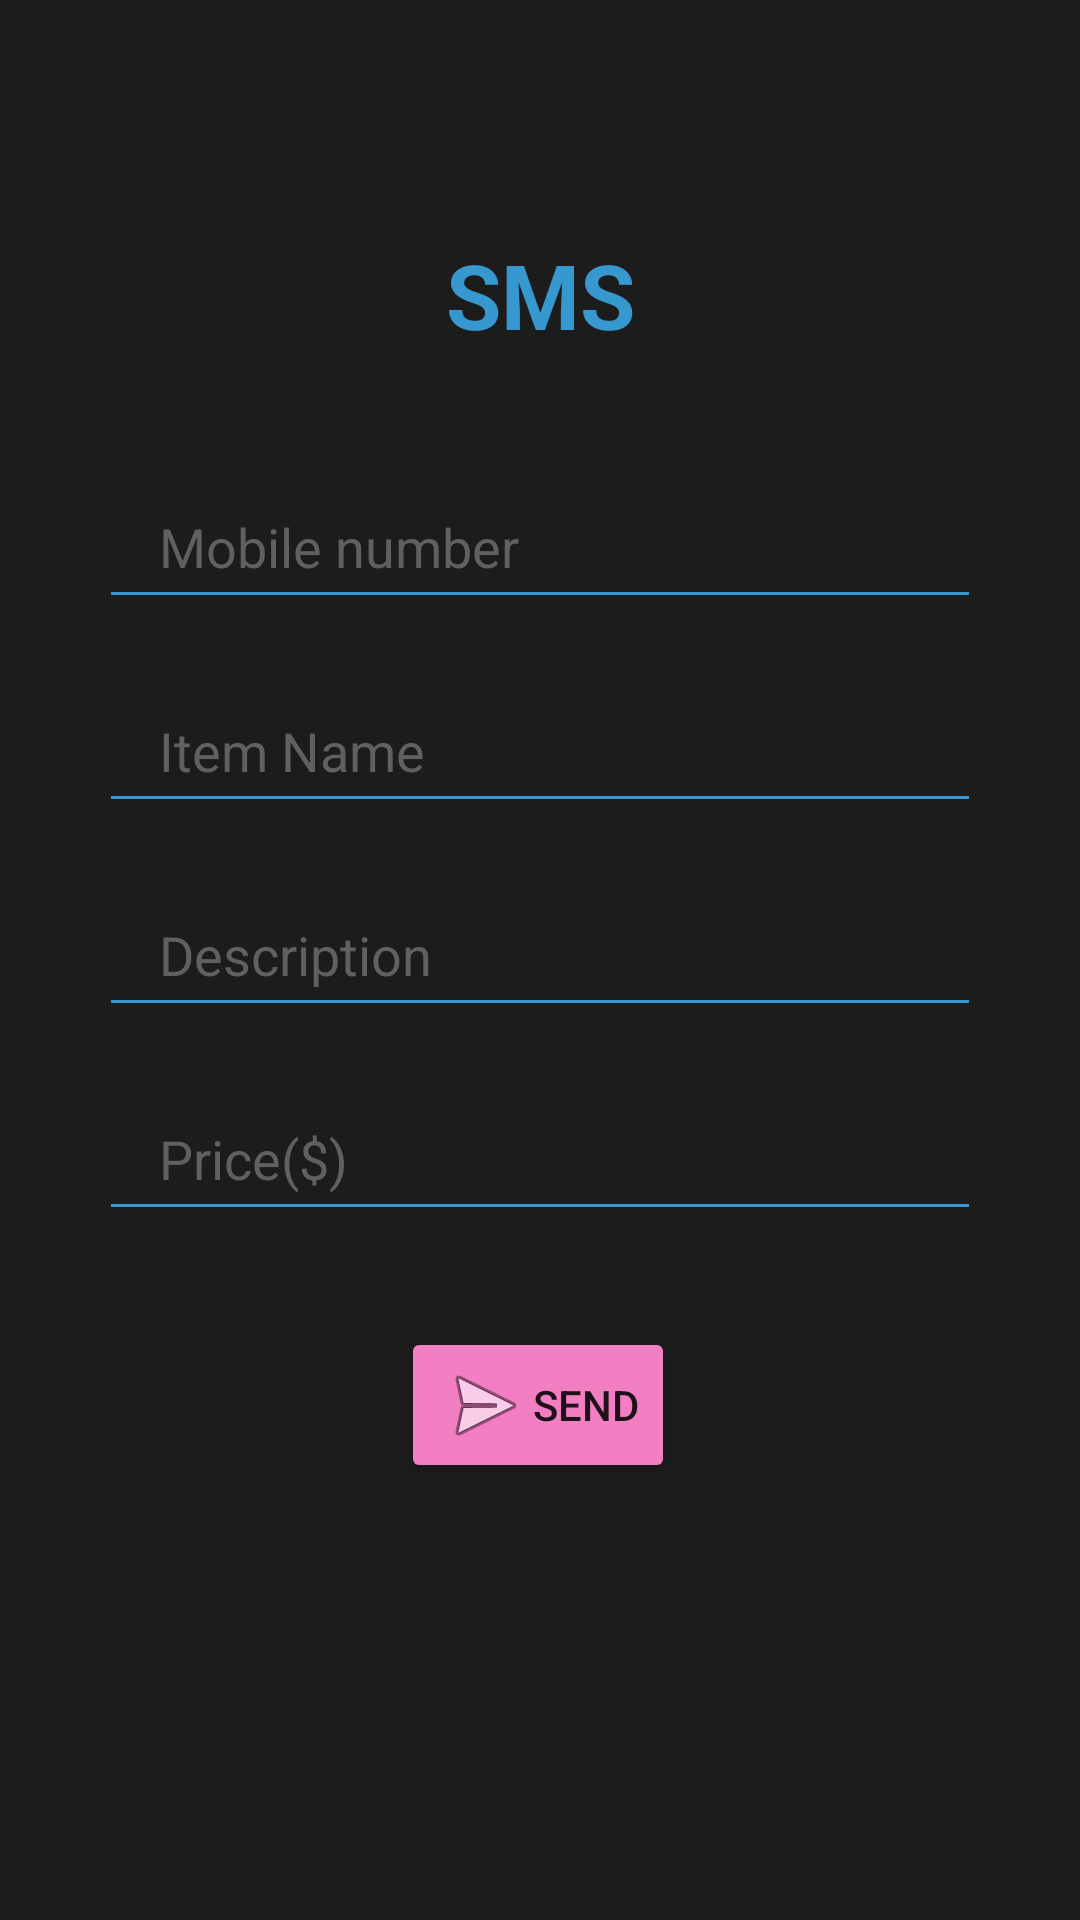

Android layout source for this screen:
<!-- AndroidManifest.xml: application theme Theme.Babybuy -->
<!-- res/layout/fragment_sms.xml -->
<?xml version="1.0" encoding="utf-8"?>
<androidx.constraintlayout.widget.ConstraintLayout xmlns:android="http://schemas.android.com/apk/res/android"
    xmlns:app="http://schemas.android.com/apk/res-auto"
    xmlns:tools="http://schemas.android.com/tools"
    android:layout_width="match_parent"
    android:layout_height="match_parent"
    android:background="@color/blacky"
    android:foregroundTint="#00504848"
    android:id="@+id/sms">

    <TextView
        android:id="@+id/logo"
        android:layout_width="wrap_content"
        android:layout_height="wrap_content"
        android:text="SMS"
        android:textColor="@color/headings"
        android:textSize="30sp"
        android:textStyle="bold"
        app:layout_constraintBottom_toBottomOf="parent"
        app:layout_constraintEnd_toEndOf="parent"
        app:layout_constraintStart_toStartOf="parent"
        app:layout_constraintTop_toTopOf="parent"
        app:layout_constraintVertical_bias="0.13" />

    <EditText
        android:id="@+id/smobile"
        android:layout_width="wrap_content"
        android:layout_height="wrap_content"
        android:layout_marginStart="10dp"
        android:layout_marginTop="40dp"
        android:layout_marginEnd="10dp"
        android:backgroundTint="@color/headings"
        android:ems="14"
        android:maxLength="10"
        android:hint="Mobile number"
        android:inputType="number"
        android:minHeight="48dp"
        android:paddingLeft="20dp"
        android:paddingTop="10dp"
        android:paddingRight="10dp"
        android:paddingBottom="10dp"
        android:textColor="@color/white"
        android:textColorHint="#606060"
        app:layout_constraintEnd_toEndOf="parent"
        app:layout_constraintStart_toStartOf="parent"
        app:layout_constraintTop_toBottomOf="@+id/logo" />

    <EditText
        android:id="@+id/stitle"
        android:layout_width="0dp"
        android:layout_height="wrap_content"
        android:layout_marginTop="20dp"
        android:backgroundTint="@color/headings"
        android:hint="Item Name"
        android:inputType="textPersonName"
        android:minHeight="48dp"
        android:paddingLeft="20dp"
        android:paddingTop="10dp"
        android:paddingRight="10dp"
        android:paddingBottom="10dp"
        android:textColor="@color/white"
        android:textColorHint="#606060"
        app:layout_constraintEnd_toEndOf="@id/smobile"
        app:layout_constraintStart_toStartOf="@+id/smobile"
        app:layout_constraintTop_toBottomOf="@+id/smobile" />

    <EditText
        android:id="@+id/sdescription"
        android:layout_width="0dp"
        android:layout_height="wrap_content"
        android:layout_marginTop="20dp"
        android:backgroundTint="@color/headings"
        android:hint="Description"
        android:inputType="textPersonName"
        android:minHeight="48dp"
        android:paddingLeft="20dp"
        android:paddingTop="10dp"
        android:paddingRight="10dp"
        android:paddingBottom="10dp"
        android:textColor="@color/white"
        android:textColorHint="#606060"
        app:layout_constraintEnd_toEndOf="@+id/stitle"
        app:layout_constraintStart_toStartOf="@+id/stitle"
        app:layout_constraintTop_toBottomOf="@+id/stitle" />

    <EditText
        android:id="@+id/sprice"
        android:layout_width="0dp"
        android:layout_height="wrap_content"
        android:layout_marginTop="20dp"
        android:backgroundTint="@color/headings"
        android:drawablePadding="10dp"
        android:ems="10"
        android:hint="Price($)"
        android:inputType="number"
        android:minHeight="48dp"
        android:paddingLeft="20dp"
        android:paddingTop="10dp"
        android:paddingRight="10dp"
        android:paddingBottom="10dp"
        android:textColor="@color/white"
        android:textColorHint="#606060"
        app:layout_constraintEnd_toEndOf="@+id/sdescription"
        app:layout_constraintHorizontal_bias="0.0"
        app:layout_constraintStart_toStartOf="@+id/sdescription"
        app:layout_constraintTop_toBottomOf="@+id/sdescription" />


    <Button
        android:id="@+id/btnsendsms"
        android:layout_width="wrap_content"
        android:layout_height="wrap_content"
        android:layout_marginTop="32dp"
        android:backgroundTint="@color/pinky"
        android:drawableLeft="@android:drawable/ic_menu_send"
        android:text="Send"
        app:layout_constraintEnd_toEndOf="@+id/sprice"
        app:layout_constraintHorizontal_bias="0.497"
        app:layout_constraintStart_toStartOf="@+id/sprice"
        app:layout_constraintTop_toBottomOf="@+id/sprice" />

</androidx.constraintlayout.widget.ConstraintLayout>
<!-- resources referenced by this layout -->
<resources>
  <color name="blacky">#FF1C1C1C</color>
  <color name="headings">#3797CF</color>
  <color name="pinky">#F37FC3</color>
  <color name="white">#F4EFEF</color>
  <style name="Theme.Babybuy" parent="Theme.MaterialComponents.DayNight.NoActionBar">
          
          <item name="colorPrimary">@color/pinky</item>
          <item name="colorPrimaryVariant">@color/headings</item>
          <item name="colorOnPrimary">@color/white</item>
          
          <item name="colorSecondary">@color/yellowy</item>
          <item name="colorSecondaryVariant">@color/yellowy</item>
          <item name="colorOnSecondary">@color/black</item>
          
          <item name="android:statusBarColor">?attr/colorPrimaryVariant</item>
          
      </style>
  <color name="yellowy">#FFFECC01</color>
  <color name="black">#0C0C0C</color>
</resources>
